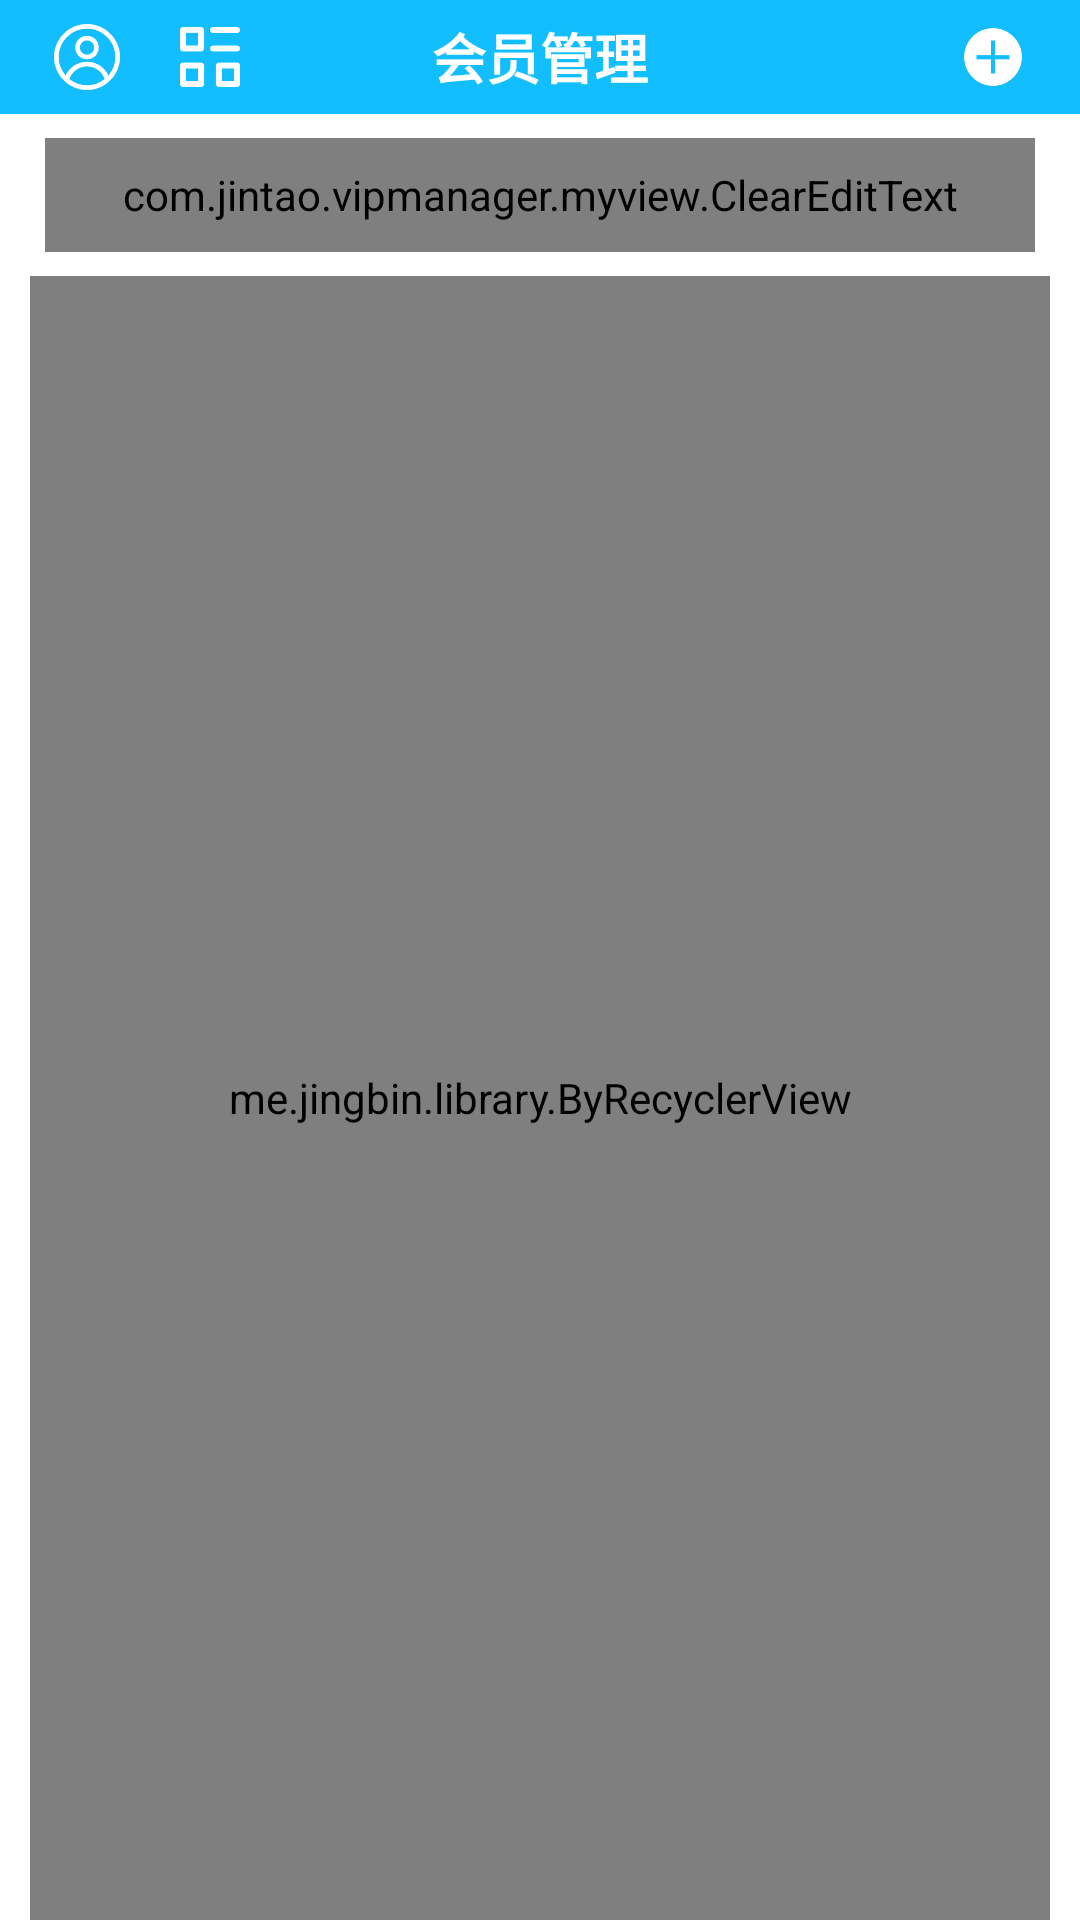

The Android layout XML behind this screen, and the referenced resources:
<!-- AndroidManifest.xml: application theme Theme.VipManagerProject -->
<!-- res/layout/activity_home.xml -->
<?xml version="1.0" encoding="utf-8"?>
<LinearLayout xmlns:android="http://schemas.android.com/apk/res/android"
    android:layout_width="match_parent"
    android:layout_height="match_parent"
    android:orientation="vertical">
    <RelativeLayout
        android:layout_width="match_parent"
        android:layout_height="38dp"
        android:background="#13BEFF">
        <ImageView
            android:id="@+id/iv_title_person"
            android:layout_width="38dp"
            android:layout_height="38dp"
            android:padding="8dp"
            android:src="@mipmap/title_person_icon"
            android:scaleType="fitXY"
            android:layout_marginLeft="10dp"
            android:layout_centerVertical="true"/>

        <ImageView
            android:id="@+id/iv_title_function"
            android:layout_width="38dp"
            android:layout_height="38dp"
            android:padding="9dp"
            android:src="@mipmap/title_function_icon"
            android:scaleType="fitXY"
            android:layout_toRightOf="@id/iv_title_person"
            android:layout_marginLeft="3dp"
            android:layout_centerVertical="true"/>

        <TextView
            android:id="@+id/tv_title_content"
            android:layout_width="wrap_content"
            android:layout_height="wrap_content"
            android:gravity="center_horizontal"
            android:text="会员管理"
            android:textColor="@color/white"
            android:textSize="@dimen/title_text_size"
            android:textStyle="bold"
            android:layout_centerInParent="true"/>

        <ImageView
            android:id="@+id/iv_title_right"
            android:layout_width="38dp"
            android:layout_height="38dp"
            android:padding="8dp"
            android:src="@mipmap/home_add_user_icon"
            android:scaleType="fitXY"
            android:layout_marginRight="10dp"
            android:layout_alignParentRight="true"
            android:layout_centerVertical="true"/>

        <Button
            android:id="@+id/btn_add_user"
            android:layout_width="wrap_content"
            android:layout_height="wrap_content"
            android:text="生成网名"
            android:visibility="gone"
            android:layout_marginRight="60dp"
            android:layout_alignParentRight="true"
            android:layout_centerVertical="true"/>
    </RelativeLayout>
    <com.jintao.vipmanager.myview.ClearEditText
        android:id="@+id/cet_input_msg"
        android:layout_width="match_parent"
        android:layout_height="38dp"
        android:background="@drawable/input_search_message_shape"
        android:gravity="center"
        android:textSize="@dimen/general_big_size"
        android:textColor="#333333"
        android:maxLength="11"
        android:paddingLeft="15dp"
        android:paddingRight="15dp"
        android:inputType="number"
        android:hint="输入姓名或手机号(支持后四位)"
        android:layout_marginTop="8dp"
        android:layout_marginLeft="15dp"
        android:layout_marginRight="15dp"/>

    <FrameLayout
        android:layout_width="match_parent"
        android:layout_height="match_parent"
        android:layout_marginTop="8dp"
        android:layout_marginLeft="10dp"
        android:layout_marginRight="10dp">

        <me.jingbin.library.ByRecyclerView
            android:id="@+id/rv_user_list"
            android:layout_width="match_parent"
            android:layout_height="match_parent"/>

        <TextView
            android:id="@+id/tv_tip_null"
            android:layout_width="wrap_content"
            android:layout_height="wrap_content"
            android:textSize="@dimen/general_big_size"
            android:textColor="#666666"
            android:text="搜索的会员不存在"
            android:visibility="gone"
            android:layout_marginTop="60dp"
            android:layout_gravity="center_horizontal"/>
    </FrameLayout>

</LinearLayout>
<!-- resources referenced by this layout -->
<resources>
  <color name="white">#FFFFFFFF</color>
  <dimen name="general_big_size">17sp</dimen>
  <dimen name="title_text_size">18sp</dimen>
  <!-- drawable input_search_message_shape (drawable) -->
  <?xml version="1.0" encoding="utf-8"?>
  <shape xmlns:android="http://schemas.android.com/apk/res/android" android:shape="rectangle">
      <solid android:color="#F0F0F0"/>
      <corners android:radius="12dp"/>
  </shape>
  <!-- mipmap home_add_user_icon: png bitmap (mipmap-xxhdpi, 2451 bytes) -->
  <!-- mipmap title_function_icon: png bitmap (mipmap-xxhdpi, 699 bytes) -->
  <!-- mipmap title_person_icon: png bitmap (mipmap-xxhdpi, 5540 bytes) -->
  <style name="Theme.VipManagerProject" parent="Theme.MaterialComponents.DayNight.NoActionBar">
          
          <item name="colorPrimary">@color/purple_500</item>
          <item name="colorPrimaryVariant">@color/purple_700</item>
          <item name="colorOnPrimary">@color/white</item>
          
          <item name="colorSecondary">@color/teal_200</item>
          <item name="colorSecondaryVariant">@color/teal_700</item>
          <item name="colorOnSecondary">@color/black</item>
      </style>
  <color name="purple_500">#27D9FF</color>
  <color name="purple_700">#27D9FF</color>
  <color name="teal_200">#FF03DAC5</color>
  <color name="teal_700">#FF018786</color>
  <color name="black">#FF000000</color>
</resources>
